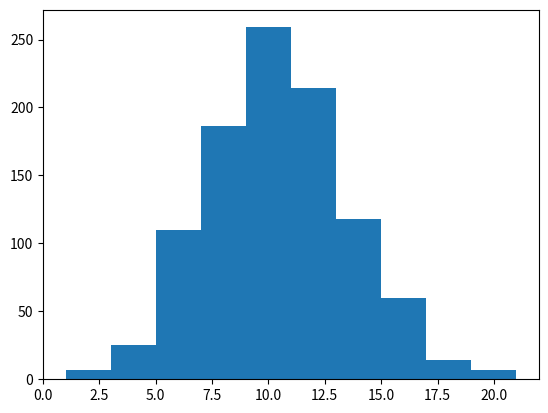

Here is the Python script that generated this plot:
# CS70, Spring 2014, discussion 8A
# Group B


import math
import matplotlib.pyplot as plt
import random


#---------
# GLOBALS
#---------


#--------------------------
# PARSE COMMAND LINE INPUT
#--------------------------


#---------
# HELPERS
#---------


# simulate from a binomial distribution: count the number of H coin
# tosses out of n total, with probability p of each toss being H
def binom(n,p):
    H_count = 0
    for i in range(n):
        u = random.random()
        if u < p:
            H_count += 1
    return H_count


# simulate from a poisson distribution with rate lambda
def pois(lmbda):
    L = math.exp(-lmbda)
    k = 0
    p = 1
    while (p > L):
        k += 1
        u = random.random()
        p *= u
    return k-1


#------
# MAIN
#------


L = []
for i in range(1000):
    L.append(binom(10,0.5))

M = []
for i in range(1000):
    M.append(pois(10))

#plt.hist(L)
plt.hist(M)
plt.show()

